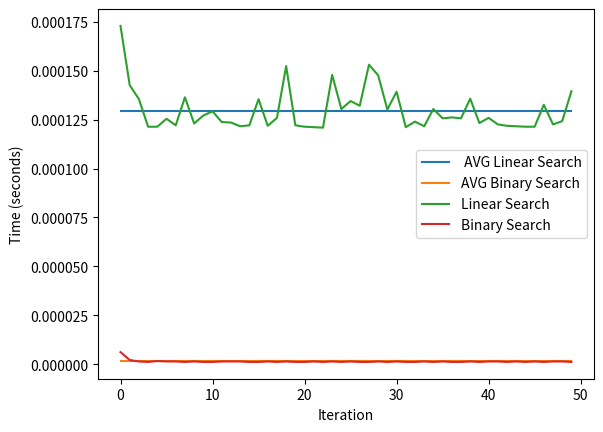

Recreate this plot in Python.
"""
Binary Search Practice
CS210-W23
[redacted]
"""
import time
import random
import matplotlib.pyplot as plt


def linear_search(arr: list, target: int) -> int:
    for i in range(len(arr)):
        if arr[i] == target:
            return i
    return -1


def binary_search(arr: list, target: int, low: int, high: int) -> int:
    if low > high: # base case, this cannot happen
        return -1 # exit code
    else:
        mid = (low + high) // 2 # mid formula
        if arr[mid] == target: # if found
            return mid # return it
        elif arr[mid] < target: # if the target value is greater
            return binary_search(arr, target, mid + 1, high) # search the right sublist, shift the middle up by 1
        else: # if not greater, must be lower
            return binary_search(arr, target, low, mid - 1) # search the left sublist, shift the middle down by 1

# a visualizer utility to show the time it takes to run iterations of linear vs binary search
def visualize(arr: list, target: int):
    # Measure the time it takes to run N iterations of linear search
    linear_times = []
    for i in range(50):
        start_time = time.time()
        linear_search(arr, target)
        end_time = (time.time())
        linear_times.append(end_time - start_time)

    # Measure the time it takes to run N iterations of binary search
    binary_times = []
    for i in range(50):
        start_time = time.time()
        binary_search(arr, target, 0, len(arr) - 1)
        end_time = time.time()
        binary_times.append(end_time - start_time)

    # Calculate the average time for each search algorithm
    avg_linear_time = sum(linear_times) / len(linear_times)
    avg_binary_time = sum(binary_times) / len(binary_times)
    # Create lists containing the average time for each search algorithm
    avg_linear_times = [avg_linear_time] * len(linear_times)
    avg_binary_times = [avg_binary_time] * len(binary_times)
    
    print(avg_binary_time)
    print(avg_binary_time)

    # Plot the results
    plt.plot(avg_linear_times, label=' AVG Linear Search')
    plt.plot(avg_binary_times, label='AVG Binary Search')
    plt.plot(linear_times, label='Linear Search')
    plt.plot(binary_times, label='Binary Search')
    plt.xlabel('Iteration')
    plt.ylabel('Time (seconds)')
    plt.legend()
    plt.show()


if __name__ == '__main__':

    # Create a sorted list of 10,000 integers
    arr = list(range(10000))
    # Generate a random target value
    target = random.randint(0, 9999)

    visualize(arr, target)